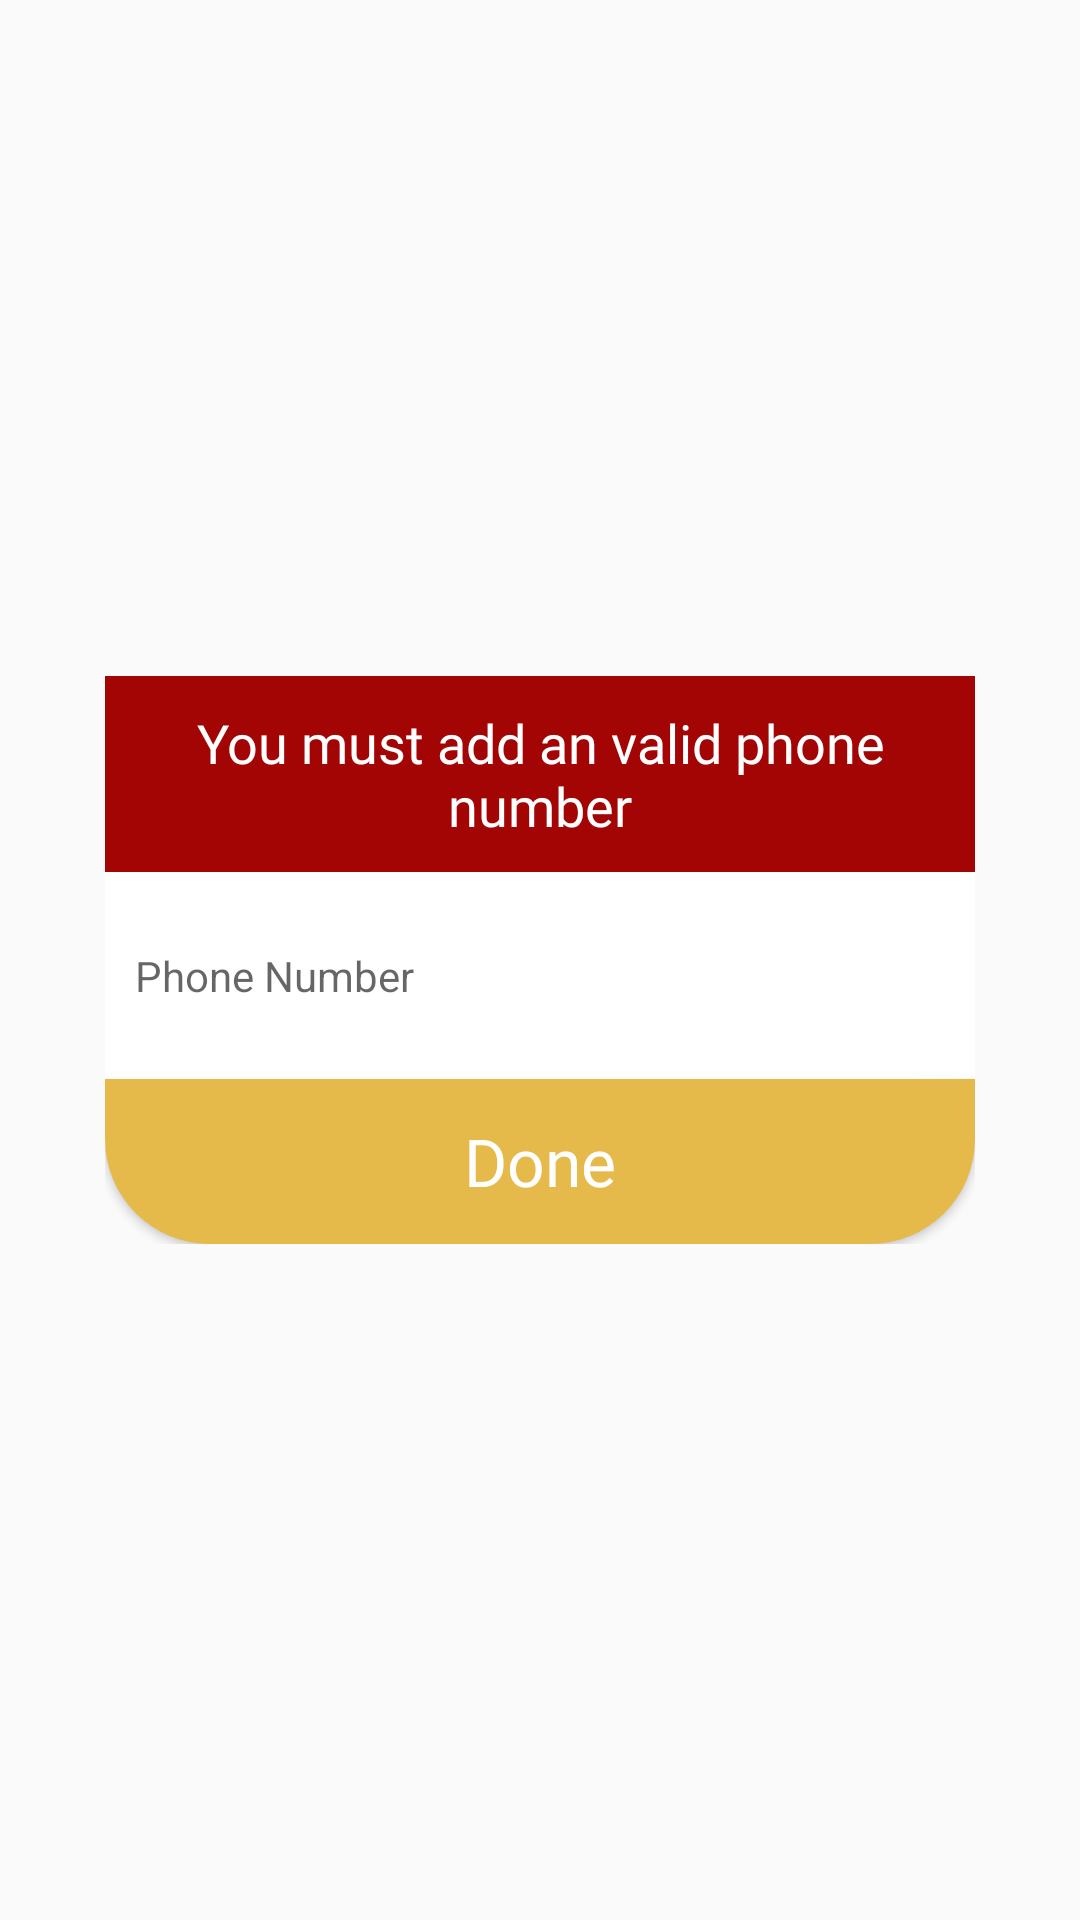

Here is an Android app screen rendered from its layout file. Give the layout XML and the strings, colors and styles it references.
<!-- AndroidManifest.xml: application theme AppTheme -->
<!-- res/layout/view_phone_verification.xml -->
<?xml version="1.0" encoding="utf-8"?>
<androidx.constraintlayout.widget.ConstraintLayout
    xmlns:android="http://schemas.android.com/apk/res/android"
    xmlns:app="http://schemas.android.com/apk/res-auto"
    android:layout_width="match_parent"
    android:layout_height="match_parent"
    android:background="@color/transparent">

    <androidx.constraintlayout.widget.ConstraintLayout
        android:layout_width="match_parent"
        android:layout_height="wrap_content"
        android:layout_marginLeft="35dp"
        android:layout_marginRight="35dp"
        app:layout_constraintBottom_toBottomOf="parent"
        app:layout_constraintEnd_toEndOf="parent"
        app:layout_constraintStart_toStartOf="parent"
        android:background="@drawable/phone_validation_background"
        app:layout_constraintTop_toTopOf="parent" >

        <LinearLayout
            android:layout_width="match_parent"
            android:layout_height="match_parent"
            android:orientation="vertical"
            app:layout_constraintBottom_toBottomOf="parent"
            app:layout_constraintEnd_toEndOf="parent"
            app:layout_constraintStart_toStartOf="parent"
            app:layout_constraintTop_toTopOf="parent">

            <TextView

                android:layout_width="match_parent"
                android:layout_height="wrap_content"
                 android:padding="10dp"
                android:textColor="#FFF"
                android:background="@color/colorPrimary"
                android:fontFamily="@font/proxima_nova_semibold"
                android:text="You must add an valid phone number"
                android:textSize="18dp" />

            <EditText
                android:id="@+id/validation_phone_edittext"
                style="@style/EditTextLoginStyle"
                android:layout_width="match_parent"
                android:layout_height="match_parent"
                android:layout_marginLeft="10dp"
                android:layout_marginTop="25dp"
                android:layout_marginRight="10dp"
                android:layout_marginBottom="25dp"
                android:hint="Phone Number"
                android:textColor="@color/colorTextGrey" />

            <Button

                android:elevation="55dp"
                android:id="@+id/validation_done_button"
                android:layout_width="match_parent"
                android:layout_height="55dp"
                android:background="@drawable/button_validation_phone_background"
                android:fontFamily="@font/proxima_nova_bold"
                android:text="Done"
                android:textAllCaps="false"
                android:textColor="#FFF"
                android:textSize="22dp" />

        </LinearLayout>
</androidx.constraintlayout.widget.ConstraintLayout>

</androidx.constraintlayout.widget.ConstraintLayout>
<!-- resources referenced by this layout -->
<resources>
  <color name="colorPrimary">#A30505</color>
  <color name="colorTextGrey">#3A3A18</color>
  <!-- drawable button_validation_phone_background (drawable) -->
  <shape xmlns:android="http://schemas.android.com/apk/res/android"
      >
      <corners android:bottomLeftRadius="35dip"
          android:bottomRightRadius="35dip"/>
  
  
      <solid android:color="@color/colorSecundaryDark"/>
  </shape>
  <!-- drawable phone_validation_background (drawable) -->
  <?xml version="1.0" encoding="utf-8"?>
  <shape xmlns:android="http://schemas.android.com/apk/res/android"
      >
  <corners android:radius="35dip" />
  
  
  <solid android:color="#FFF"/>
  </shape>
  <style name="EditTextLoginStyle">
          <item name="android:textSize">14dp</item>
          <item name="hintTextAppearance">@style/EditTextLoginStyle</item>
          <item name="font">@font/proxima_nova_light</item>
          <item name="android:textColor">@color/light_gray</item>
          <item name="android:layout_marginLeft">10dp</item>
          <item name="android:background">#00000000</item>
          <item name="android:textAlignment" tools:targetApi="jelly_bean_mr1">textStart</item>
          <item name="android:layout_width">match_parent</item>
          <item name="android:layout_height">wrap_content</item>
      </style>
  <style name="AppTheme" parent="Theme.AppCompat.Light.DarkActionBar">
          
          <item name="android:textAlignment" tools:targetApi="jelly_bean_mr1">center</item>
          <item name="android:titleTextStyle">@style/TextViewPrimaryStyle</item>
          <item name="android:gravity">center</item>
          <item name="colorPrimary">@color/colorPrimary</item>
          <item name="colorPrimaryDark">@color/colorPrimary</item>
          <item name="colorAccent">@color/colorSecundary</item>
  
          <item name="android:windowDisablePreview">false</item>
  
  
          <item name="android:windowIsTranslucent">false</item>
       </style>
  <color name="colorSecundaryDark">#E5BA4A</color>
  <style name="TextViewPrimaryStyle">
          <item name="android:textColor">#FFF</item>
          <item name="android:textSize">16dp</item>
          <item name="android:gravity">center</item>
          <item name="android:fontFamily">proxima_nova_regular</item>
      </style>
  <color name="colorSecundary">#e6c747</color>
</resources>
